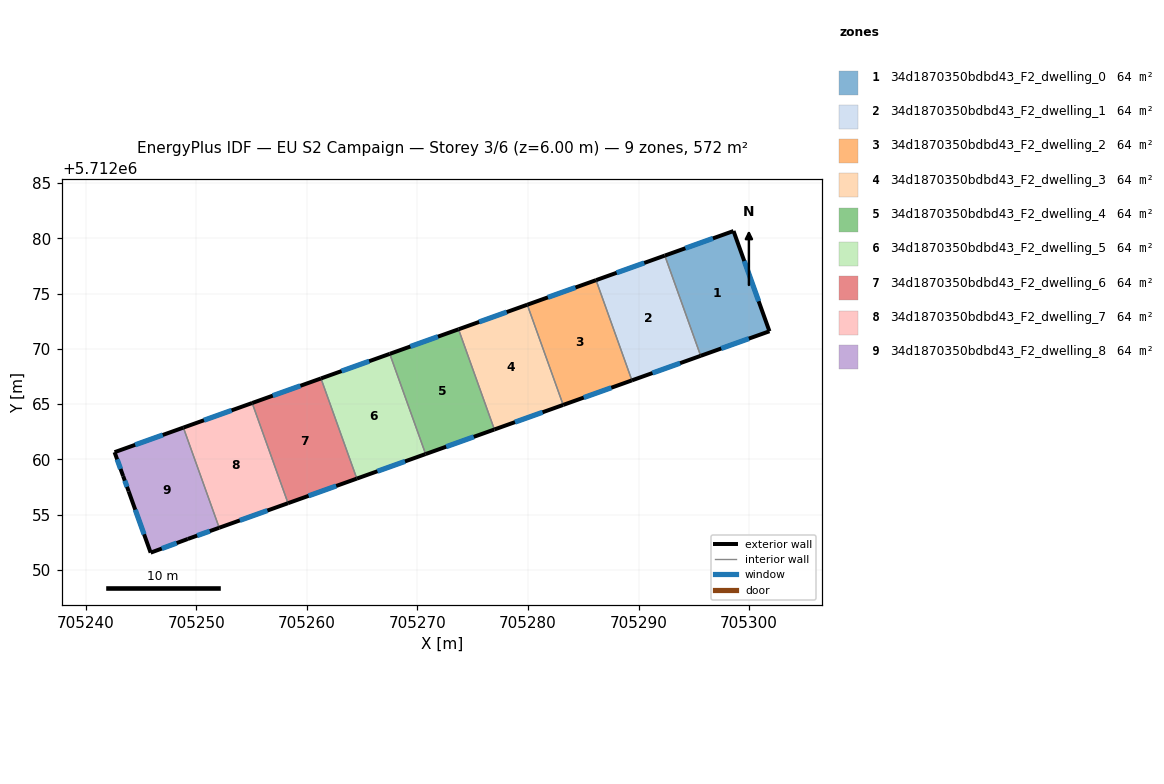
=== STOREY PLAN SPEC (per zone: floor XY polygon, exterior-wall plan segments, windows/doors) ===
zone 1: 34d1870350bdbd43_F2_dwelling_0  (63.6 m²)
  floor: (705298.59, 5712080.66) (705301.84, 5712071.59) (705295.62, 5712069.37) (705292.37, 5712078.44)
  exterior wall: (705298.59, 5712080.66) – (705292.37, 5712078.44)  [6.6 m]
    window: (705296.73, 5712080.00) – (705294.23, 5712079.10)  [3.2 m²]
  exterior wall: (705301.84, 5712071.59) – (705298.59, 5712080.66)  [9.6 m]
    window: (705300.87, 5712074.31) – (705299.56, 5712077.95)  [4.7 m²]
  exterior wall: (705295.62, 5712069.37) – (705301.84, 5712071.59)  [6.6 m]
    window: (705297.48, 5712070.04) – (705299.98, 5712070.93)  [3.2 m²]
  interior walls: 1
zone 2: 34d1870350bdbd43_F2_dwelling_1  (63.6 m²)
  floor: (705292.37, 5712078.44) (705295.62, 5712069.37) (705289.40, 5712067.15) (705286.15, 5712076.22)
  exterior wall: (705292.37, 5712078.44) – (705286.15, 5712076.22)  [6.6 m]
    window: (705290.51, 5712077.77) – (705288.02, 5712076.88)  [3.2 m²]
  exterior wall: (705289.40, 5712067.15) – (705295.62, 5712069.37)  [6.6 m]
    window: (705291.26, 5712067.82) – (705293.76, 5712068.71)  [3.2 m²]
  interior walls: 2
zone 3: 34d1870350bdbd43_F2_dwelling_2  (63.6 m²)
  floor: (705286.15, 5712076.22) (705289.40, 5712067.15) (705283.18, 5712064.93) (705279.93, 5712074.00)
  exterior wall: (705286.15, 5712076.22) – (705279.93, 5712074.00)  [6.6 m]
    window: (705284.29, 5712075.55) – (705281.80, 5712074.66)  [3.2 m²]
  exterior wall: (705283.18, 5712064.93) – (705289.40, 5712067.15)  [6.6 m]
    window: (705285.04, 5712065.59) – (705287.54, 5712066.49)  [3.2 m²]
  interior walls: 2
zone 4: 34d1870350bdbd43_F2_dwelling_3  (63.6 m²)
  floor: (705279.93, 5712074.00) (705283.18, 5712064.93) (705276.96, 5712062.71) (705273.71, 5712071.77)
  exterior wall: (705279.93, 5712074.00) – (705273.71, 5712071.77)  [6.6 m]
    window: (705278.07, 5712073.33) – (705275.58, 5712072.44)  [3.2 m²]
  exterior wall: (705276.96, 5712062.71) – (705283.18, 5712064.93)  [6.6 m]
    window: (705278.82, 5712063.37) – (705281.32, 5712064.27)  [3.2 m²]
  interior walls: 2
zone 5: 34d1870350bdbd43_F2_dwelling_4  (63.6 m²)
  floor: (705273.71, 5712071.77) (705276.96, 5712062.71) (705270.73, 5712060.49) (705267.49, 5712069.55)
  exterior wall: (705273.71, 5712071.77) – (705267.49, 5712069.55)  [6.6 m]
    window: (705271.85, 5712071.11) – (705269.35, 5712070.22)  [3.2 m²]
  exterior wall: (705270.73, 5712060.49) – (705276.96, 5712062.71)  [6.6 m]
    window: (705272.60, 5712061.15) – (705275.09, 5712062.04)  [3.2 m²]
  interior walls: 2
zone 6: 34d1870350bdbd43_F2_dwelling_5  (63.6 m²)
  floor: (705267.49, 5712069.55) (705270.73, 5712060.49) (705264.51, 5712058.26) (705261.27, 5712067.33)
  exterior wall: (705267.49, 5712069.55) – (705261.27, 5712067.33)  [6.6 m]
    window: (705265.63, 5712068.88) – (705263.13, 5712067.99)  [3.2 m²]
  exterior wall: (705264.51, 5712058.26) – (705270.73, 5712060.49)  [6.6 m]
    window: (705266.38, 5712058.93) – (705268.87, 5712059.82)  [3.2 m²]
  interior walls: 2
zone 7: 34d1870350bdbd43_F2_dwelling_6  (63.6 m²)
  floor: (705261.27, 5712067.33) (705264.51, 5712058.26) (705258.29, 5712056.04) (705255.05, 5712065.10)
  exterior wall: (705261.27, 5712067.33) – (705255.05, 5712065.10)  [6.6 m]
    window: (705259.41, 5712066.66) – (705256.91, 5712065.77)  [3.2 m²]
  exterior wall: (705258.29, 5712056.04) – (705264.51, 5712058.26)  [6.6 m]
    window: (705260.15, 5712056.71) – (705262.65, 5712057.60)  [3.2 m²]
  interior walls: 2
zone 8: 34d1870350bdbd43_F2_dwelling_7  (63.6 m²)
  floor: (705255.05, 5712065.10) (705258.29, 5712056.04) (705252.06, 5712053.82) (705248.82, 5712062.88)
  exterior wall: (705255.05, 5712065.10) – (705248.82, 5712062.88)  [6.6 m]
    window: (705253.18, 5712064.44) – (705250.69, 5712063.54)  [3.2 m²]
  exterior wall: (705252.06, 5712053.82) – (705258.29, 5712056.04)  [6.6 m]
    window: (705253.93, 5712054.48) – (705256.43, 5712055.38)  [3.2 m²]
  interior walls: 2
zone 9: 34d1870350bdbd43_F2_dwelling_8  (63.6 m²)
  floor: (705248.82, 5712062.88) (705252.06, 5712053.82) (705249.22, 5712052.80) (705245.86, 5712051.57) (705243.88, 5712057.11) (705243.37, 5712058.49) (705242.60, 5712060.66)
  exterior wall: (705249.22, 5712052.80) – (705252.06, 5712053.82)  [3.0 m]
    window: (705250.07, 5712053.11) – (705251.21, 5712053.52)  [1.5 m²]
  exterior wall: (705245.86, 5712051.57) – (705249.22, 5712052.80)  [3.6 m]
    window: (705246.87, 5712051.94) – (705248.22, 5712052.43)  [1.7 m²]
  exterior wall: (705243.88, 5712057.11) – (705245.86, 5712051.57)  [5.9 m]
    window: (705244.47, 5712055.45) – (705245.27, 5712053.23)  [2.8 m²]
  exterior wall: (705243.37, 5712058.49) – (705243.88, 5712057.11)  [1.5 m]
    window: (705243.52, 5712058.08) – (705243.73, 5712057.52)  [0.7 m²]
  exterior wall: (705242.60, 5712060.66) – (705243.37, 5712058.49)  [2.3 m]
    window: (705242.83, 5712060.01) – (705243.14, 5712059.14)  [1.1 m²]
  exterior wall: (705248.82, 5712062.88) – (705242.60, 5712060.66)  [6.6 m]
    window: (705246.96, 5712062.21) – (705244.46, 5712061.32)  [3.2 m²]
  interior walls: 1

=== DERIVED (storey summary) ===
Building: EU S2 Campaign
Storey: 3 of 6  (floor level z = 6.00 m)
Storey gross floor area: 572.4 m²
Zones on this storey: 9
  - 34d1870350bdbd43_F2_dwelling_0: floor 63.6 m²; exterior wall 22.8 m (68.5 m²); 3 window(s) 11.0 m²; WWR 16.1%
  - 34d1870350bdbd43_F2_dwelling_1: floor 63.6 m²; exterior wall 13.2 m (39.6 m²); 2 window(s) 6.4 m²; WWR 16.1%
  - 34d1870350bdbd43_F2_dwelling_2: floor 63.6 m²; exterior wall 13.2 m (39.6 m²); 2 window(s) 6.4 m²; WWR 16.1%
  - 34d1870350bdbd43_F2_dwelling_3: floor 63.6 m²; exterior wall 13.2 m (39.6 m²); 2 window(s) 6.4 m²; WWR 16.1%
  - 34d1870350bdbd43_F2_dwelling_4: floor 63.6 m²; exterior wall 13.2 m (39.6 m²); 2 window(s) 6.4 m²; WWR 16.1%
  - 34d1870350bdbd43_F2_dwelling_5: floor 63.6 m²; exterior wall 13.2 m (39.6 m²); 2 window(s) 6.4 m²; WWR 16.1%
  - 34d1870350bdbd43_F2_dwelling_6: floor 63.6 m²; exterior wall 13.2 m (39.7 m²); 2 window(s) 6.4 m²; WWR 16.1%
  - 34d1870350bdbd43_F2_dwelling_7: floor 63.6 m²; exterior wall 13.2 m (39.7 m²); 2 window(s) 6.4 m²; WWR 16.1%
  - 34d1870350bdbd43_F2_dwelling_8: floor 63.6 m²; exterior wall 22.9 m (68.6 m²); 6 window(s) 11.0 m²; WWR 16.1%
Zone adjacency (shared interzone walls):
  - 34d1870350bdbd43_F2_dwelling_0 ↔ 34d1870350bdbd43_F2_dwelling_1
  - 34d1870350bdbd43_F2_dwelling_1 ↔ 34d1870350bdbd43_F2_dwelling_2
  - 34d1870350bdbd43_F2_dwelling_2 ↔ 34d1870350bdbd43_F2_dwelling_3
  - 34d1870350bdbd43_F2_dwelling_3 ↔ 34d1870350bdbd43_F2_dwelling_4
  - 34d1870350bdbd43_F2_dwelling_4 ↔ 34d1870350bdbd43_F2_dwelling_5
  - 34d1870350bdbd43_F2_dwelling_5 ↔ 34d1870350bdbd43_F2_dwelling_6
  - 34d1870350bdbd43_F2_dwelling_6 ↔ 34d1870350bdbd43_F2_dwelling_7
  - 34d1870350bdbd43_F2_dwelling_7 ↔ 34d1870350bdbd43_F2_dwelling_8